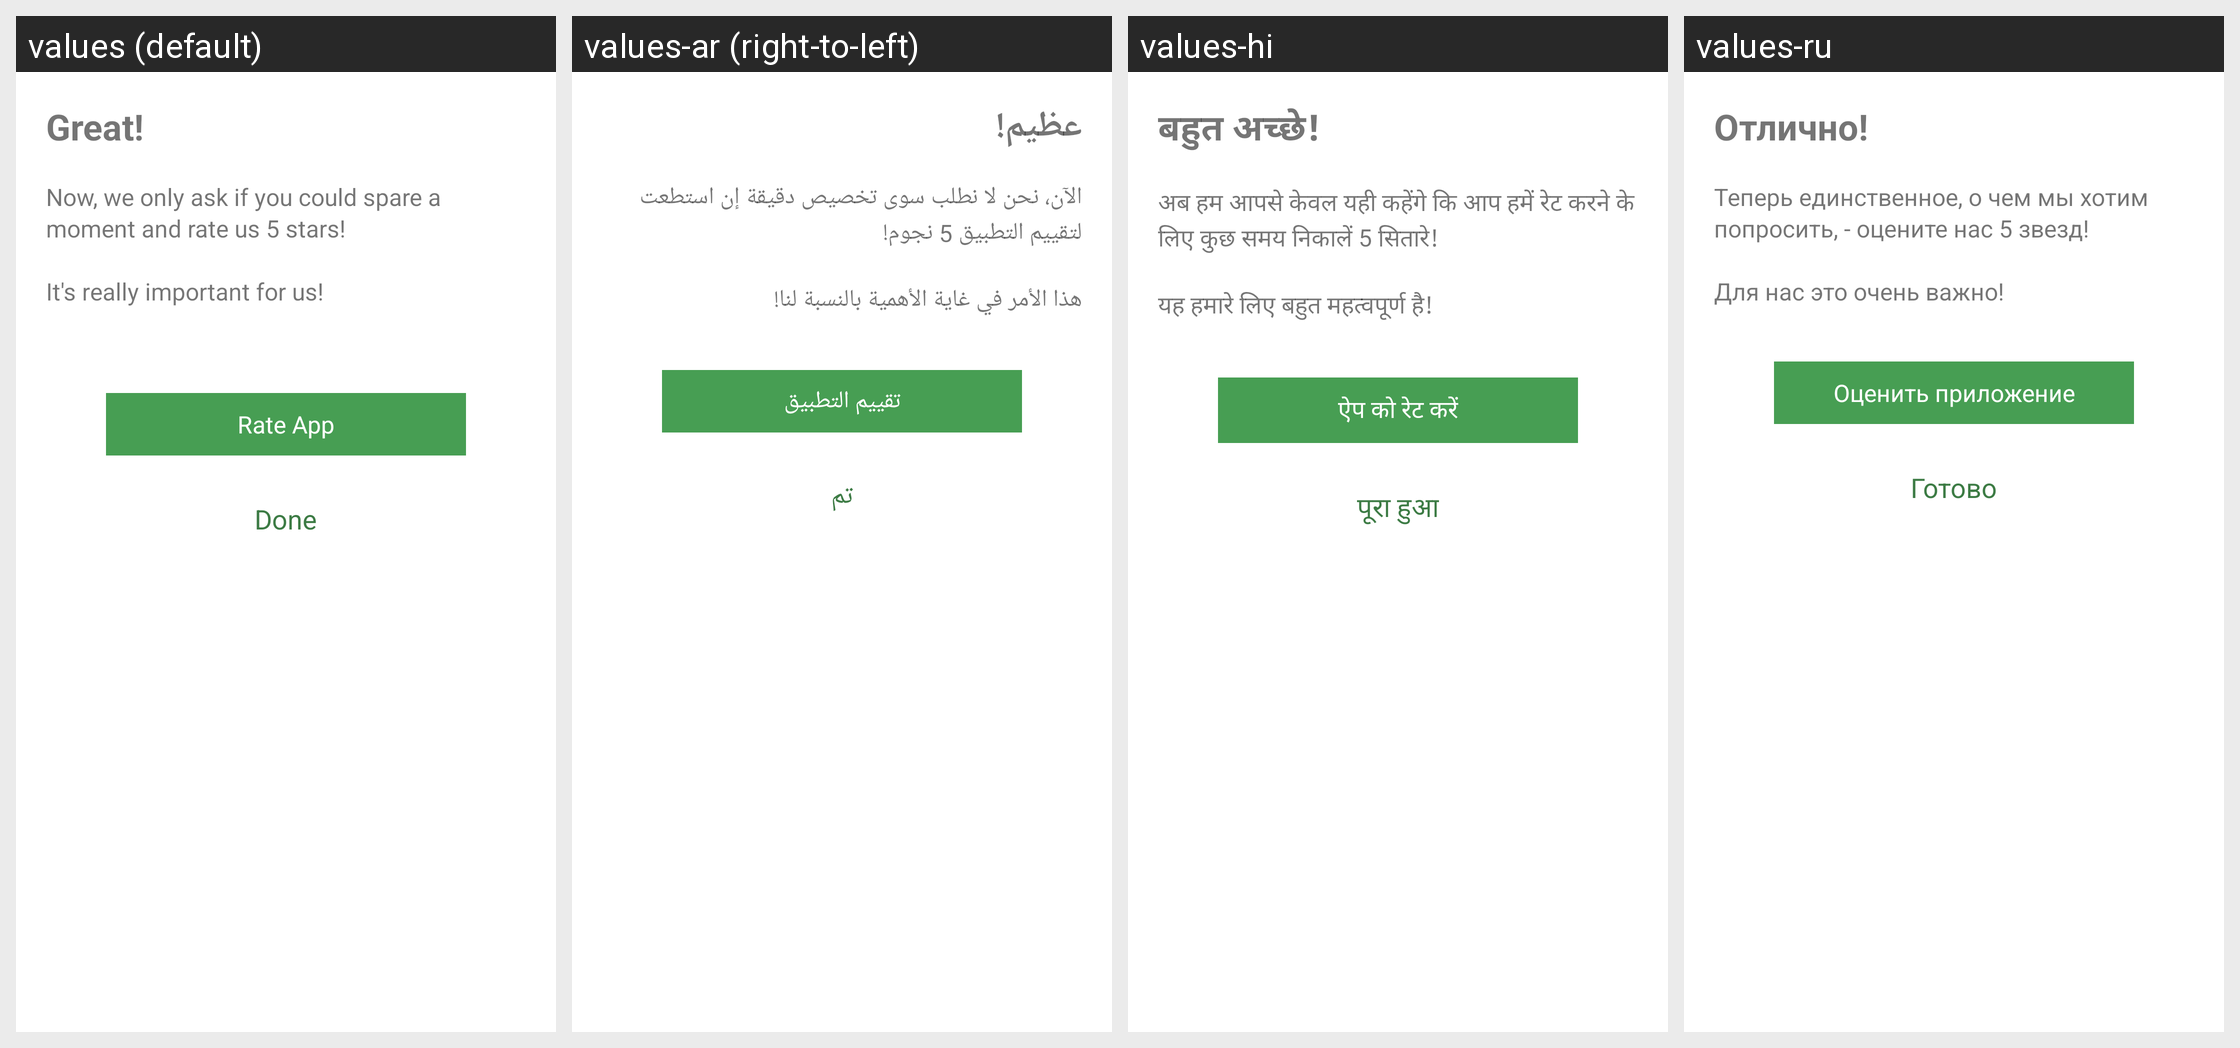

Translations of the strings shown on this Android screen, per locale in the grid:
Android screen res/layout/fragment_wa_code_worked.xml rendered under 4 locales, left to right: values (default), values-ar (right-to-left), values-hi, values-ru. Device: Nexus 5 (rendered at 1080×1920; each locale shown at half size, 540×960, under a caption strip naming it); theme Theme.MaterialComponents.DayNight.NoActionBar.
Other locales in the repository, not shown: values-de, values-es, values-fr, values-in, values-it, values-iw, values-ms, values-pt, values-tr.
Strings drawn on this screen, with the default value and each locale's value (text and hints the layout hard-codes appear in the picture but are not listed):

great
  values: Great!
  values-ar: عظيم!
  values-hi: बहुत अच्छे!
  values-ru: Отлично!

code_worked_explain
  values: Now, we only ask if you could spare a moment and rate us 5 stars!
      
      It's really important for us!
      
  values-ar: الآن، نحن لا نطلب سوى تخصيص دقيقة إن استطعت لتقييم التطبيق 5 نجوم!
      
      هذا الأمر في غاية الأهمية بالنسبة لنا!
  values-hi: अब हम आपसे केवल यही कहेंगे कि आप हमें रेट करने के लिए कुछ समय निकालें 5 सितारे! 
      
      यह हमारे लिए बहुत महत्वपूर्ण है!
  values-ru: Теперь единственное, о чем мы хотим попросить, - оцените нас 5 звезд!
      
      Для нас это очень важно!

code_worked_rate_app
  values: Rate App
  values-ar: تقييم التطبيق
  values-hi: ऐप को रेट करें
  values-ru: Оценить приложение

done
  values: Done
  values-ar: تم
  values-hi: पूरा हुआ
  values-ru: Готово
